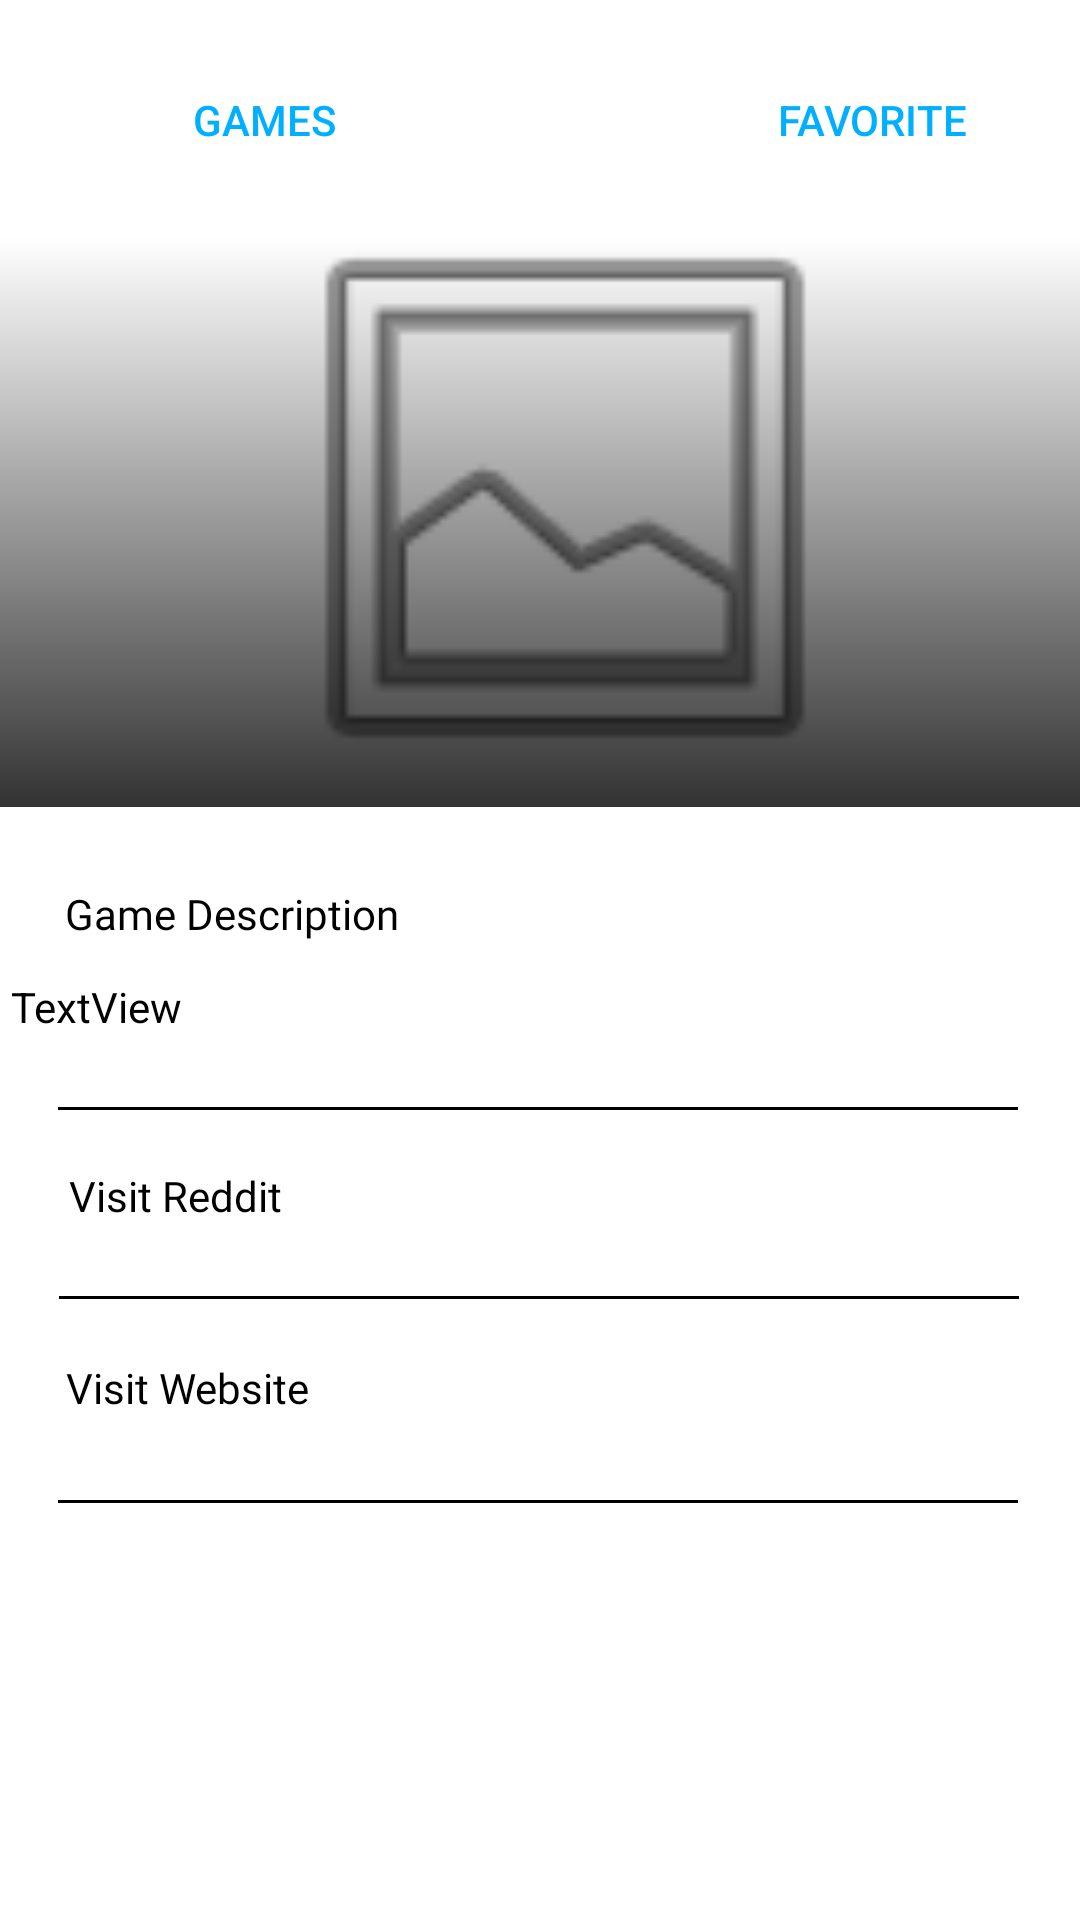

This screen was rendered from an Android layout file. Write that file and the resources it references.
<!-- AndroidManifest.xml: application theme Theme.MobilProjeDeneme2 -->
<!-- res/layout/activity_details_screen.xml -->
<?xml version="1.0" encoding="utf-8"?>
<androidx.constraintlayout.widget.ConstraintLayout xmlns:android="http://schemas.android.com/apk/res/android"
    xmlns:app="http://schemas.android.com/apk/res-auto"
    xmlns:tools="http://schemas.android.com/tools"
    android:layout_width="match_parent"
    android:layout_height="match_parent"
    tools:context=".DetailsScreenActivity">

    <ImageView
        android:id="@+id/imageView"
        android:layout_width="408dp"
        android:layout_height="match_parent"
        android:layout_marginTop="60dp"


        android:layout_marginBottom="368dp"
        app:layout_constraintBottom_toBottomOf="parent"
        app:layout_constraintEnd_toEndOf="parent"
        app:layout_constraintHorizontal_bias="0.333"
        app:layout_constraintStart_toStartOf="parent"

        app:layout_constraintTop_toBottomOf="@+id/button"
        app:layout_constraintVertical_bias="1.0"
        app:srcCompat="@android:drawable/ic_menu_gallery" />

    <Button
        android:id="@+id/button"
        style="?android:attr/borderlessButtonStyle"
        android:layout_width="wrap_content"
        android:layout_height="wrap_content"

        android:layout_marginStart="44dp"
        android:layout_marginTop="16dp"


        android:layout_marginBottom="231dp"
        android:backgroundTint="@color/white"
        android:text="Games"
        android:textColor="@color/light_blue_A400"
        app:layout_constraintBottom_toTopOf="@+id/textView8"
        app:layout_constraintStart_toStartOf="parent"
        app:layout_constraintTop_toTopOf="parent" />

    <Button
        android:id="@+id/button2"
        style="?android:attr/borderlessButtonStyle"
        android:layout_width="wrap_content"
        android:layout_height="wrap_content"
        android:layout_marginTop="16dp"
        android:backgroundTint="@color/white"
        android:text="Favorite"


        android:textColor="@color/light_blue_A400"
        app:layout_constraintEnd_toEndOf="parent"
        app:layout_constraintHorizontal_bias="0.82"
        app:layout_constraintStart_toEndOf="@+id/button"
        app:layout_constraintTop_toTopOf="parent" />

    <TextView
        android:id="@+id/descriptionText"
        android:layout_width="354dp"
        android:layout_height="wrap_content"
        android:layout_marginStart="11dp"
        android:layout_marginTop="56dp"
        android:layout_marginEnd="11dp"
        android:maxHeight="80dp"

        android:paddingRight="15dp"
        android:text="TextView"
        android:textColor="@color/black"
        app:layout_constraintEnd_toEndOf="parent"
        app:layout_constraintHorizontal_bias="0.457"
        app:layout_constraintStart_toStartOf="parent"
        app:layout_constraintTop_toBottomOf="@+id/textView8" />


    <ImageView
        android:id="@+id/imageView2"
        android:layout_width="20dp"
        android:layout_height="45dp"
        android:layout_marginEnd="88dp"
        app:layout_constraintBottom_toBottomOf="@+id/button"
        app:layout_constraintEnd_toEndOf="@+id/button"
        app:layout_constraintTop_toTopOf="parent"
        app:layout_constraintVertical_bias="1.0"
        app:srcCompat="@drawable/arrow" />

    <TextView
        android:id="@+id/textView6"
        android:layout_width="wrap_content"
        android:layout_height="20dp"
        android:layout_marginTop="44dp"
        android:fontFamily="@font/sfprodisplay"
        android:text="Visit Reddit"
        android:textColor="@color/black"
        app:layout_constraintEnd_toEndOf="parent"
        app:layout_constraintHorizontal_bias="0.08"
        app:layout_constraintStart_toStartOf="parent"
        app:layout_constraintTop_toBottomOf="@+id/descriptionText" />

    <TextView
        android:id="@+id/textView9"
        android:layout_width="wrap_content"
        android:layout_height="wrap_content"
        android:layout_marginTop="44dp"
        android:fontFamily="@font/sfprodisplay"
        android:text="Visit Website"
        android:textColor="@color/black"
        app:layout_constraintEnd_toEndOf="parent"
        app:layout_constraintHorizontal_bias="0.079"
        app:layout_constraintStart_toStartOf="parent"
        app:layout_constraintTop_toBottomOf="@+id/textView6" />

    <TextView
        android:id="@+id/textView10"
        android:layout_width="wrap_content"
        android:layout_height="wrap_content"
        android:layout_marginBottom="12dp"
        android:fontFamily="@font/sfprodisplay"
        android:text="Game Description"
        android:textColor="@color/black"

        app:layout_constraintBottom_toTopOf="@+id/descriptionText"
        app:layout_constraintEnd_toEndOf="parent"
        app:layout_constraintHorizontal_bias="0.087"
        app:layout_constraintStart_toStartOf="parent" />

    <View
        android:id="@+id/view"
        android:layout_width="match_parent"
        android:layout_height="190dp"

        android:background="@drawable/gradientbg"
        app:layout_constraintBottom_toBottomOf="@+id/imageView"
        app:layout_constraintStart_toStartOf="parent"
        app:layout_constraintTop_toTopOf="@+id/imageView"
        app:layout_constraintVertical_bias="0.858">

    </View>

    <TextView
        android:id="@+id/textView8"
        android:layout_width="match_parent"

        android:layout_height="0dp"
        android:layout_marginStart="27dp"
        android:layout_marginEnd="27dp"
        android:layout_marginBottom="370dp"

        android:backgroundTint="@color/cardview_dark_background"
        android:fontFamily="@font/sfprodisplay"
        android:paddingLeft="15dp"
        android:paddingTop="30dp"
        android:paddingRight="15dp"
        android:text="TextView"
        android:textAlignment="center"
        android:textColor="@color/white"
        android:textSize="35dp"
        app:layout_constraintBottom_toBottomOf="parent"
        app:layout_constraintEnd_toEndOf="parent"
        app:layout_constraintHorizontal_bias="1.0"
        app:layout_constraintStart_toStartOf="parent"
        app:layout_constraintTop_toBottomOf="@+id/button" />

    <View
        android:id="@+id/line2"
        android:layout_width="320dp"
        android:layout_height="1dp"
        android:layout_marginTop="24dp"
        android:background="@color/black"
        app:layout_constraintEnd_toEndOf="parent"
        app:layout_constraintHorizontal_bias="0.483"
        app:layout_constraintStart_toStartOf="parent"
        app:layout_constraintTop_toBottomOf="@+id/descriptionText" />

    <View
        android:id="@+id/line1"
        android:layout_width="320dp"
        android:layout_height="1dp"
        android:layout_marginBottom="20dp"
        android:background="@color/black"
        app:layout_constraintBottom_toTopOf="@+id/textView9"
        app:layout_constraintEnd_toEndOf="parent"
        app:layout_constraintHorizontal_bias="0.494"
        app:layout_constraintStart_toStartOf="parent" />

    <View
        android:layout_width="320dp"
        android:layout_height="1dp"
        android:layout_marginTop="28dp"
        android:background="@color/black"
        app:layout_constraintEnd_toEndOf="parent"
        app:layout_constraintHorizontal_bias="0.483"
        app:layout_constraintStart_toStartOf="parent"
        app:layout_constraintTop_toBottomOf="@+id/textView9" />


</androidx.constraintlayout.widget.ConstraintLayout>
<!-- resources referenced by this layout -->
<resources>
  <color name="black">#FF000000</color>
  <color name="light_blue_A400">#FF00B0FF</color>
  <color name="white">#FFFFFFFF</color>
  <!-- drawable gradientbg (drawable) -->
  <?xml version="1.0" encoding="utf-8"?>
  <shape android:shape="rectangle"
      xmlns:android="http://schemas.android.com/apk/res/android">
      <gradient
          android:startColor="#00000000"
          android:endColor="#cc000000"
          android:angle="-90"
          android:type="linear"/>
  </shape>
  <style name="Theme.MobilProjeDeneme2" parent="Theme.MaterialComponents.DayNight.DarkActionBar">
          
          <item name="colorPrimary">@color/purple_500</item>
          <item name="colorPrimaryVariant">@color/purple_700</item>
          <item name="colorOnPrimary">@color/white</item>
          
          <item name="colorSecondary">@color/teal_200</item>
          <item name="colorSecondaryVariant">@color/teal_700</item>
          <item name="colorOnSecondary">@color/black</item>
          
          <item name="android:statusBarColor" tools:targetApi="l">?attr/colorPrimaryVariant</item>
          
      </style>
  <color name="purple_500">#FF6200EE</color>
  <color name="purple_700">#FF3700B3</color>
  <color name="teal_200">#FF03DAC5</color>
  <color name="teal_700">#FF018786</color>
</resources>
